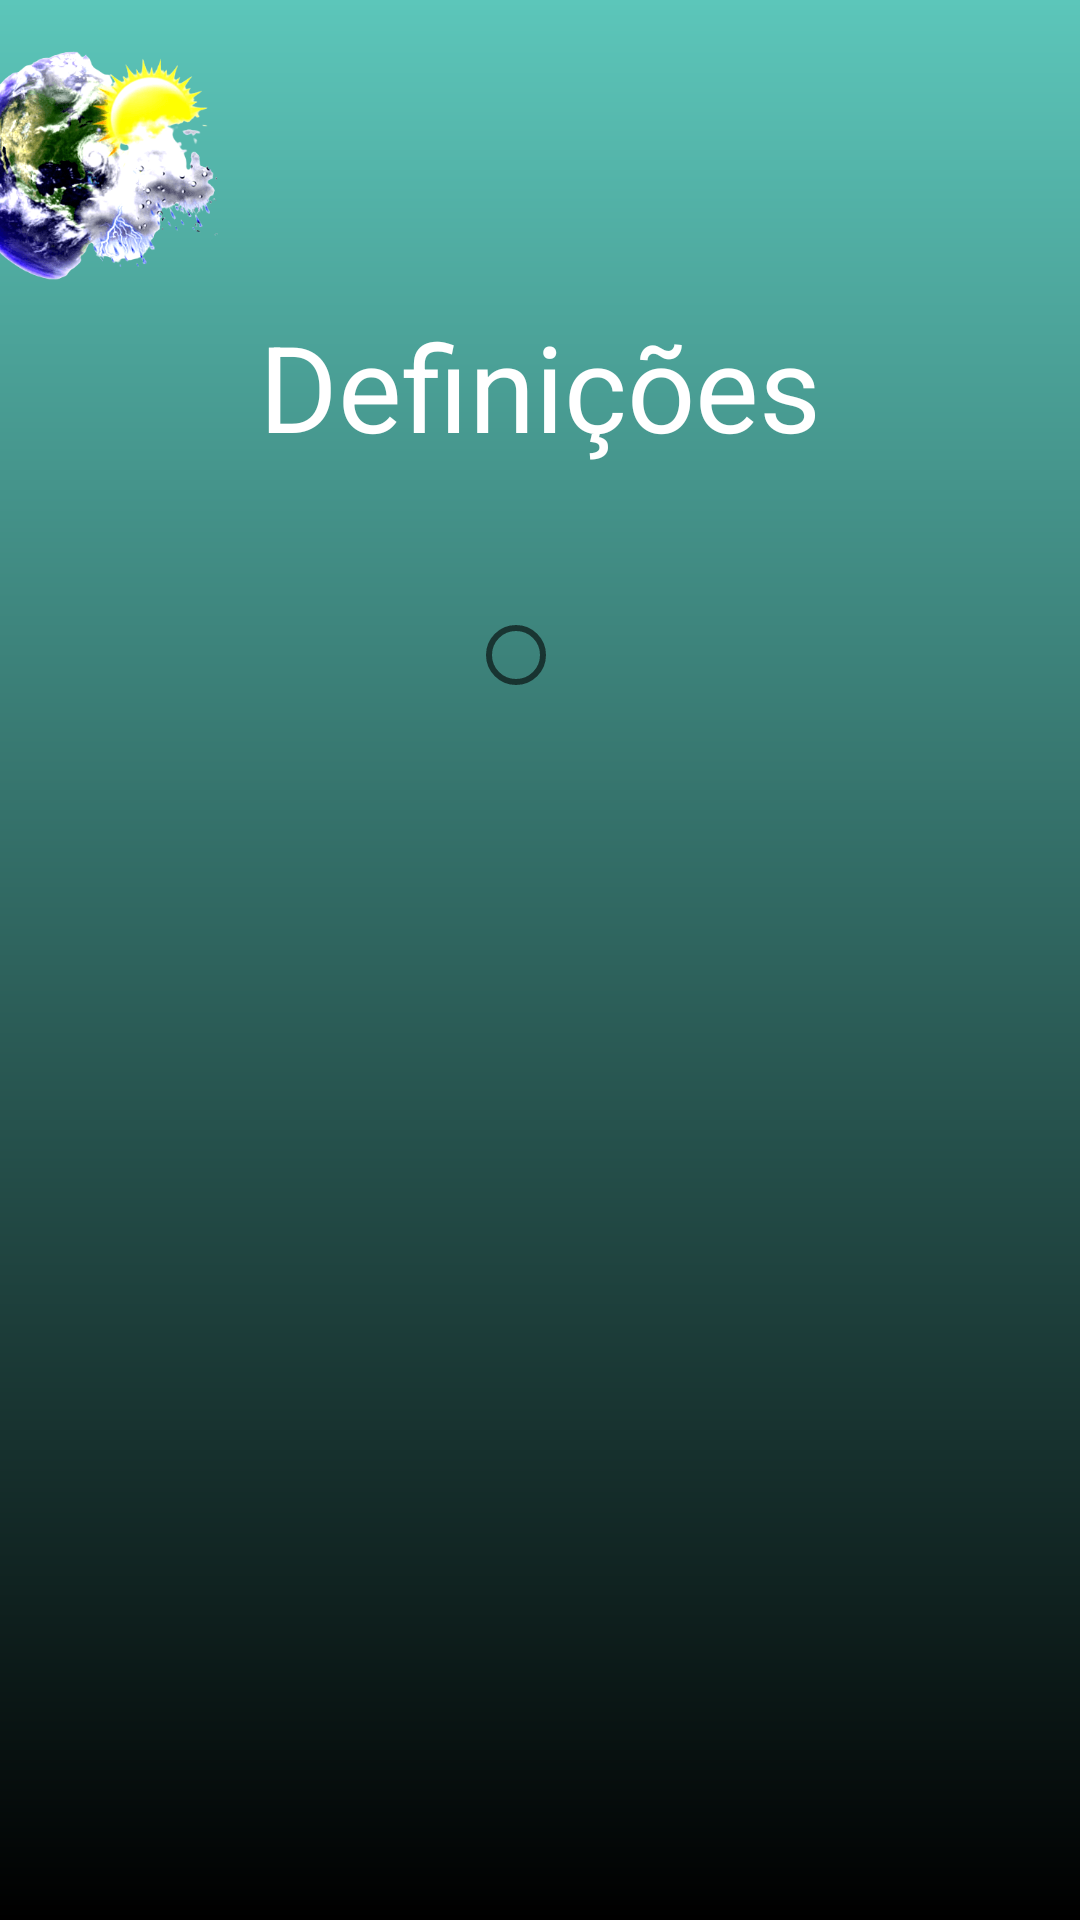

Reconstruct the res/layout file that produces this screen, plus the resources it refers to.
<!-- AndroidManifest.xml: application theme Theme.Clima -->
<!-- res/layout/definitions.xml -->
<?xml version="1.0" encoding="utf-8"?>
<androidx.constraintlayout.widget.ConstraintLayout xmlns:android="http://schemas.android.com/apk/res/android"
    xmlns:app="http://schemas.android.com/apk/res-auto"
    xmlns:tools="http://schemas.android.com/tools"
    android:layout_width="match_parent"
    android:layout_height="match_parent"
    android:background="@drawable/background_theme_settings">

    <LinearLayout
        android:layout_width="match_parent"
        android:layout_height="match_parent"
        android:gravity="center_horizontal"
        android:orientation="vertical"
        tools:layout_editor_absoluteX="-16dp"
        tools:layout_editor_absoluteY="92dp">

        <ImageView
            android:id="@+id/imageView3"
            android:layout_width="90dp"
            android:layout_height="92dp"
            android:layout_marginTop="10dp"
            android:layout_marginEnd="150dp"
            app:layout_constraintLeft_toLeftOf="parent"
            app:layout_constraintTop_toTopOf="parent"
            app:srcCompat="@drawable/clima1" />

        <TextView
            android:layout_width="match_parent"
            android:layout_height="wrap_content"
            android:layout_marginBottom="20dp"
            android:gravity="center"
            android:text="Definições"
            android:textColor="#FFFFFF"
            android:textSize="40dp" />

        <TextView
            android:layout_width="wrap_content"
            android:layout_height="wrap_content"/>
        <RadioGroup
            android:layout_width="wrap_content"
            android:layout_height="wrap_content">
            <RadioButton
                android:layout_width="wrap_content"
                android:layout_height="wrap_content"></RadioButton>
        </RadioGroup>
    </LinearLayout>



</androidx.constraintlayout.widget.ConstraintLayout>
<!-- resources referenced by this layout -->
<resources>
  <!-- drawable background_theme_settings (drawable) -->
  <?xml version="1.0" encoding="utf-8"?>
  <shape xmlns:android="http://schemas.android.com/apk/res/android">
      <gradient
          android:angle="270"
          android:startColor="#5CC6BA"
          android:endColor="#000000"/>
  </shape>
  <!-- drawable clima1: png bitmap (drawable-nodpi, 124222 bytes) -->
  <style name="Theme.Clima" parent="Theme.MaterialComponents.DayNight.DarkActionBar">
          
          <item name="colorPrimary">@color/purple_500</item>
          <item name="colorPrimaryVariant">@color/purple_700</item>
          <item name="colorOnPrimary">@color/white</item>
          
          <item name="colorSecondary">@color/teal_200</item>
          <item name="colorSecondaryVariant">@color/teal_700</item>
          <item name="colorOnSecondary">@color/black</item>
          
          <item name="android:statusBarColor">?attr/colorPrimaryVariant</item>
          
      </style>
  <!-- not gathered from this repository: default colours our renderer supplied (Android Studio template values) -->
  <color name="purple_500">#FF6200EE</color>
  <color name="purple_700">#FF3700B3</color>
  <color name="teal_200">#FF03DAC5</color>
  <color name="teal_700">#FF018786</color>
  <color name="black">#FF000000</color>
  <color name="white">#FFFFFFFF</color>
</resources>
